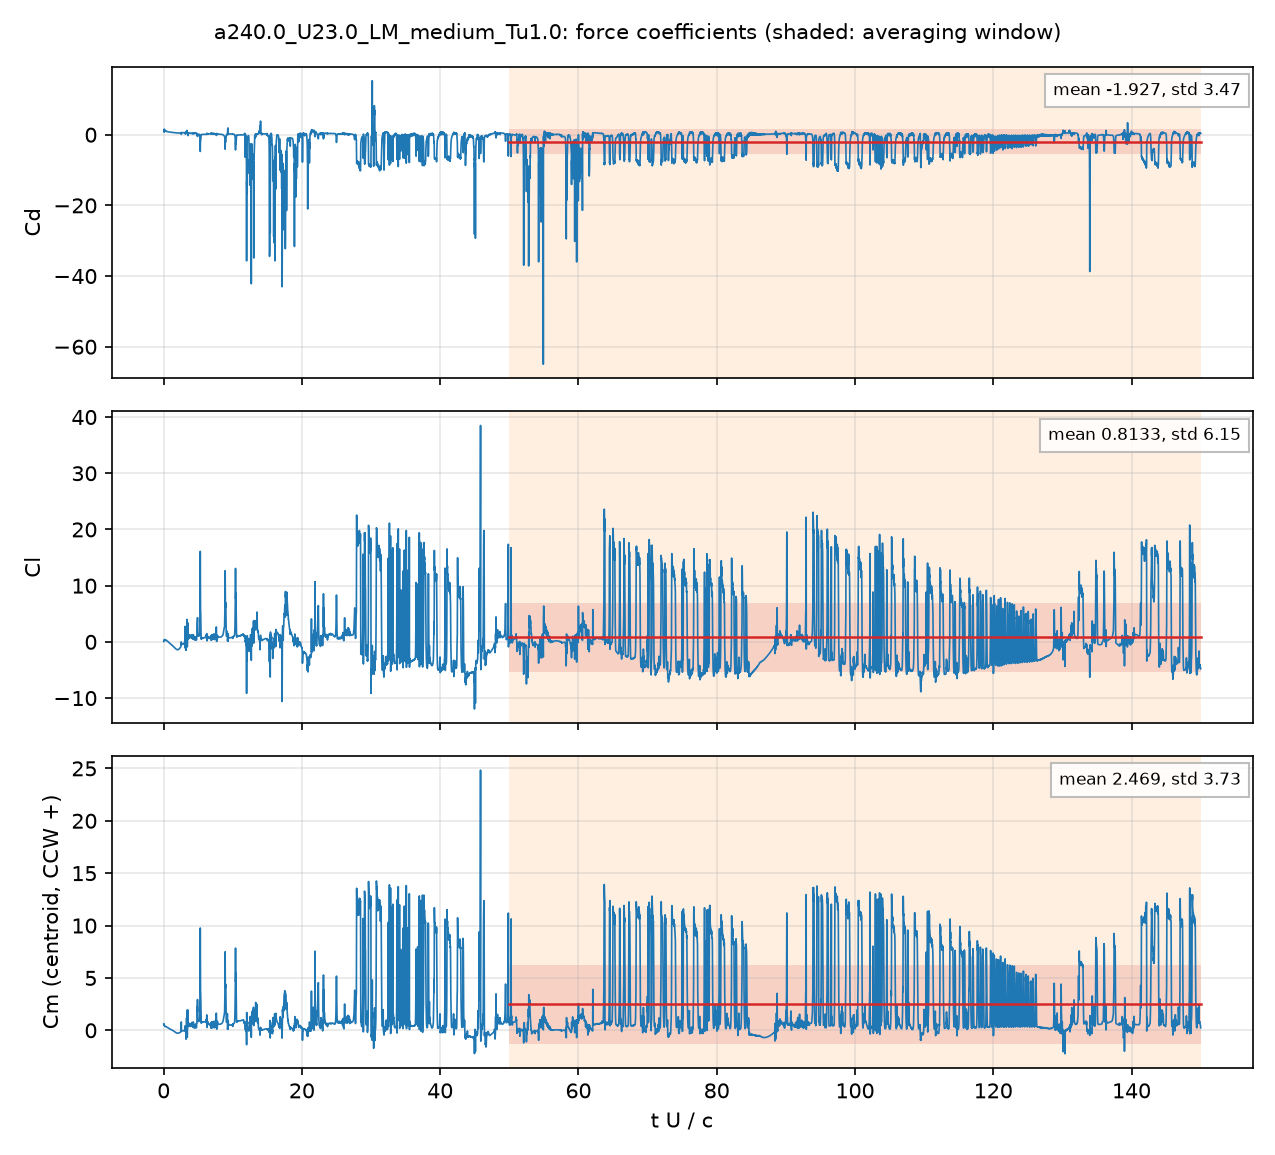

The table this chart was drawn from, first rows:
# a240.0_U23.0_LM_medium_Tu1.0: section …, q = 0.5 U^2, A = c dz, c = 0.048 m; Cm about the centroid, CCW +
# averaging window t U/c = 50 .. 150; de…
t_s, t_U_over_c, Cd, Cl, Cm_z_ccw, Cd_pressure, Cd_viscous
4.1701264e-05, 0.01998, 1.416, 0.07178, 0.5949, 1.352, 0.06377
0.0001255, 0.06013, 1.237, 0.1937, 0.5797, 1.192, 0.04466
0.000167, 0.08003, 0.7178, 0.3573, 0.4618, 0.6812, 0.03655
0.0002499, 0.1197, 1.567, 0.336, 0.4912, 1.536, 0.03071
0.0002918, 0.1398, 1.22, 0.4202, 0.4409, 1.192, 0.0282
0.0003768, 0.1805, 1.126, 0.2887, 0.3847, 1.101, 0.02472
0.0004163, 0.1995, 1.156, 0.2371, 0.3764, 1.133, 0.02333
0.0005012, 0.2401, 1.061, 0.2565, 0.3567, 1.041, 0.02018
0.0005432, 0.2603, 1.136, 0.275, 0.3626, 1.116, 0.01934
0.0006272, 0.3005, 1.028, 0.3335, 0.3659, 1.01, 0.01813
0.0006667, 0.3195, 0.9799, 0.35, 0.3644, 0.9625, 0.01745
0.000752, 0.3603, 1.026, 0.3251, 0.3572, 1.01, 0.01626
0.0007931, 0.3801, 1.015, 0.2993, 0.3463, 0.9991, 0.01573
0.000878, 0.4207, 0.9239, 0.2309, 0.3139, 0.9095, 0.01444
0.0009195, 0.4406, 0.9202, 0.1966, 0.3008, 0.9063, 0.01386
0.001, 0.4793, 0.9293, 0.1498, 0.2845, 0.9164, 0.01295
0.001042, 0.4992, 0.8995, 0.1489, 0.2803, 0.8869, 0.01255
0.001128, 0.5406, 0.8593, 0.136, 0.2722, 0.8476, 0.01178
0.001167, 0.5593, 0.8597, 0.1265, 0.2693, 0.8481, 0.01152
0.001253, 0.6004, 0.8468, 0.09754, 0.259, 0.8358, 0.011
0.001293, 0.6196, 0.8264, 0.07753, 0.2506, 0.8157, 0.01071
0.001379, 0.6607, 0.8119, 0.01561, 0.2291, 0.8018, 0.01008
0.001419, 0.6801, 0.8136, -0.01833, 0.2186, 0.8038, 0.009814
0.001501, 0.7193, 0.7989, -0.07292, 0.2001, 0.7896, 0.009308
0.001543, 0.7393, 0.7875, -0.09319, 0.1927, 0.7784, 0.009057
0.001627, 0.7796, 0.7742, -0.123, 0.1819, 0.7656, 0.008612
0.001669, 0.7996, 0.7731, -0.1422, 0.176, 0.7647, 0.008424
0.001753, 0.8401, 0.7565, -0.1931, 0.1582, 0.7484, 0.008078
0.001796, 0.8606, 0.7489, -0.226, 0.1473, 0.741, 0.007919
0.001878, 0.8997, 0.743, -0.2849, 0.129, 0.7353, 0.007685
0.001921, 0.9202, 0.7376, -0.3078, 0.1214, 0.73, 0.007577
0.002003, 0.9596, 0.7236, -0.3362, 0.1117, 0.7162, 0.007323
0.002046, 0.9805, 0.7156, -0.3506, 0.1065, 0.7084, 0.007164
0.002129, 1.02, 0.7074, -0.3893, 0.09394, 0.7005, 0.006888
0.002169, 1.039, 0.7051, -0.4127, 0.08679, 0.6983, 0.00679
0.002252, 1.079, 0.6957, -0.4642, 0.07029, 0.6891, 0.006631
0.002296, 1.1, 0.6897, -0.4884, 0.06223, 0.6831, 0.006545
0.002381, 1.141, 0.6812, -0.5282, 0.0493, 0.6749, 0.006325
0.00242, 1.16, 0.6771, -0.5449, 0.04386, 0.6709, 0.006201
0.002505, 1.2, 0.6665, -0.5794, 0.03197, 0.6605, 0.005956
0.002545, 1.22, 0.6615, -0.5959, 0.02597, 0.6556, 0.005871
0.00263, 1.26, 0.6546, -0.6389, 0.01161, 0.6488, 0.005779
0.002671, 1.28, 0.6517, -0.66, 0.004683, 0.6459, 0.005772
0.002756, 1.321, 0.6423, -0.7062, -0.01129, 0.6366, 0.005784
0.002796, 1.34, 0.6371, -0.7275, -0.01899, 0.6313, 0.00578
0.002882, 1.381, 0.627, -0.7707, -0.03465, 0.6212, 0.005762
0.002922, 1.4, 0.6233, -0.7943, -0.04247, 0.6175, 0.005767
0.003004, 1.439, 0.6141, -0.8397, -0.05876, 0.6083, 0.005835
0.003049, 1.461, 0.6086, -0.8674, -0.06873, 0.6027, 0.005914
0.00313, 1.5, 0.5991, -0.9183, -0.08722, 0.593, 0.006121
0.003171, 1.519, 0.595, -0.9454, -0.0968, 0.5887, 0.006245
0.003256, 1.56, 0.583, -1.001, -0.1177, 0.5765, 0.00649
0.003298, 1.58, 0.5758, -1.027, -0.1279, 0.5692, 0.006591
0.003382, 1.62, 0.5631, -1.075, -0.1467, 0.5563, 0.00676
0.003423, 1.64, 0.5576, -1.101, -0.1561, 0.5508, 0.006845
0.003506, 1.68, 0.5463, -1.148, -0.1742, 0.5393, 0.007054
0.003547, 1.7, 0.5419, -1.172, -0.1834, 0.5347, 0.007181
0.003632, 1.741, 0.5314, -1.221, -0.2023, 0.5239, 0.007468
... 4,942 more rows
